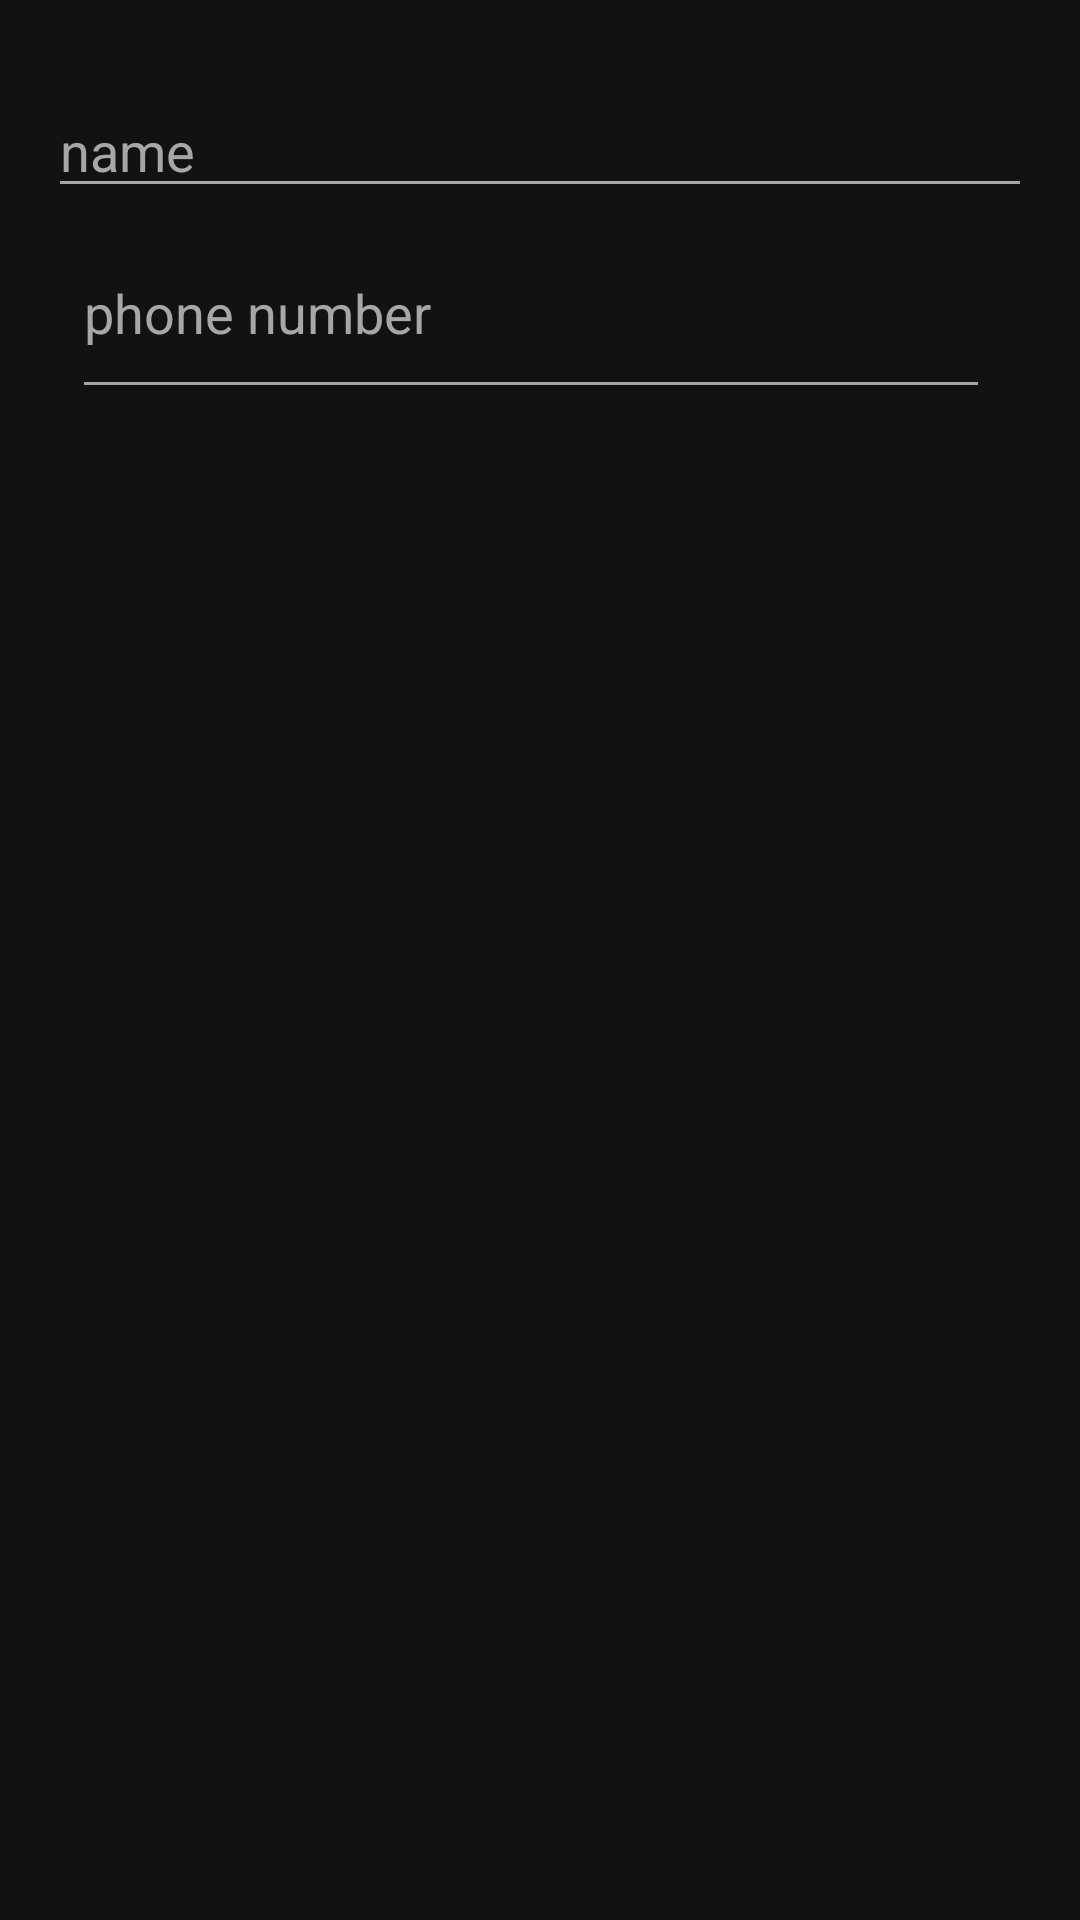

Write the Android layout XML for this screen, with the resource values it uses.
<!-- AndroidManifest.xml: application theme Theme.Sanctuary -->
<!-- res/layout/ecinput.xml -->
<?xml version="1.0" encoding="utf-8"?>
<androidx.constraintlayout.widget.ConstraintLayout xmlns:android="http://schemas.android.com/apk/res/android"
    xmlns:app="http://schemas.android.com/apk/res-auto"
    xmlns:tools="http://schemas.android.com/tools"
    android:layout_width="match_parent"
    android:layout_height="match_parent"
    android:background="#121212"
    android:padding="16dp">

    <EditText
        android:id="@+id/edit_contactName"
        android:layout_width="match_parent"
        android:layout_height="wrap_content"
        android:backgroundTint="#A7A7A7"
        android:hint="name"
        android:textColor="@color/white"
        android:textColorHint="#A7A7A7"
        app:layout_constraintBottom_toBottomOf="parent"
        app:layout_constraintEnd_toEndOf="parent"
        app:layout_constraintStart_toStartOf="parent"
        app:layout_constraintTop_toTopOf="parent"
        app:layout_constraintVertical_bias="0.021" />

    <EditText
        android:id="@+id/edit_contactNumber"
        android:layout_width="306dp"
        android:layout_height="67dp"
        android:backgroundTint="#A7A7A7"
        android:ems="10"
        android:hint="phone number"
        android:inputType="phone"
        android:textColor="@color/white"
        android:textColorHint="#A7A7A7"
        app:layout_constraintBottom_toBottomOf="parent"
        app:layout_constraintEnd_toEndOf="parent"
        app:layout_constraintHorizontal_bias="0.367"
        app:layout_constraintStart_toStartOf="parent"
        app:layout_constraintTop_toBottomOf="@+id/edit_contactName"
        app:layout_constraintVertical_bias="0.0" />


</androidx.constraintlayout.widget.ConstraintLayout>
<!-- resources referenced by this layout -->
<resources>
  <color name="white">#FFFFFFFF</color>
  <style name="Theme.Sanctuary" parent="Theme.MaterialComponents.DayNight.DarkActionBar">
          
          <item name="colorPrimary">#BB86FC</item>
          <item name="colorPrimaryVariant">@color/cardview_dark_background</item>
          <item name="colorOnPrimary">@color/white</item>
          
          <item name="colorSecondary">#BB86FC</item>
          <item name="colorSecondaryVariant">#BB86FC</item>
          <item name="colorOnSecondary">@color/black</item>
          
          <item name="android:statusBarColor" tools:targetApi="l">?attr/colorPrimaryVariant</item>
          
      </style>
  <color name="black">#FF000000</color>
</resources>
